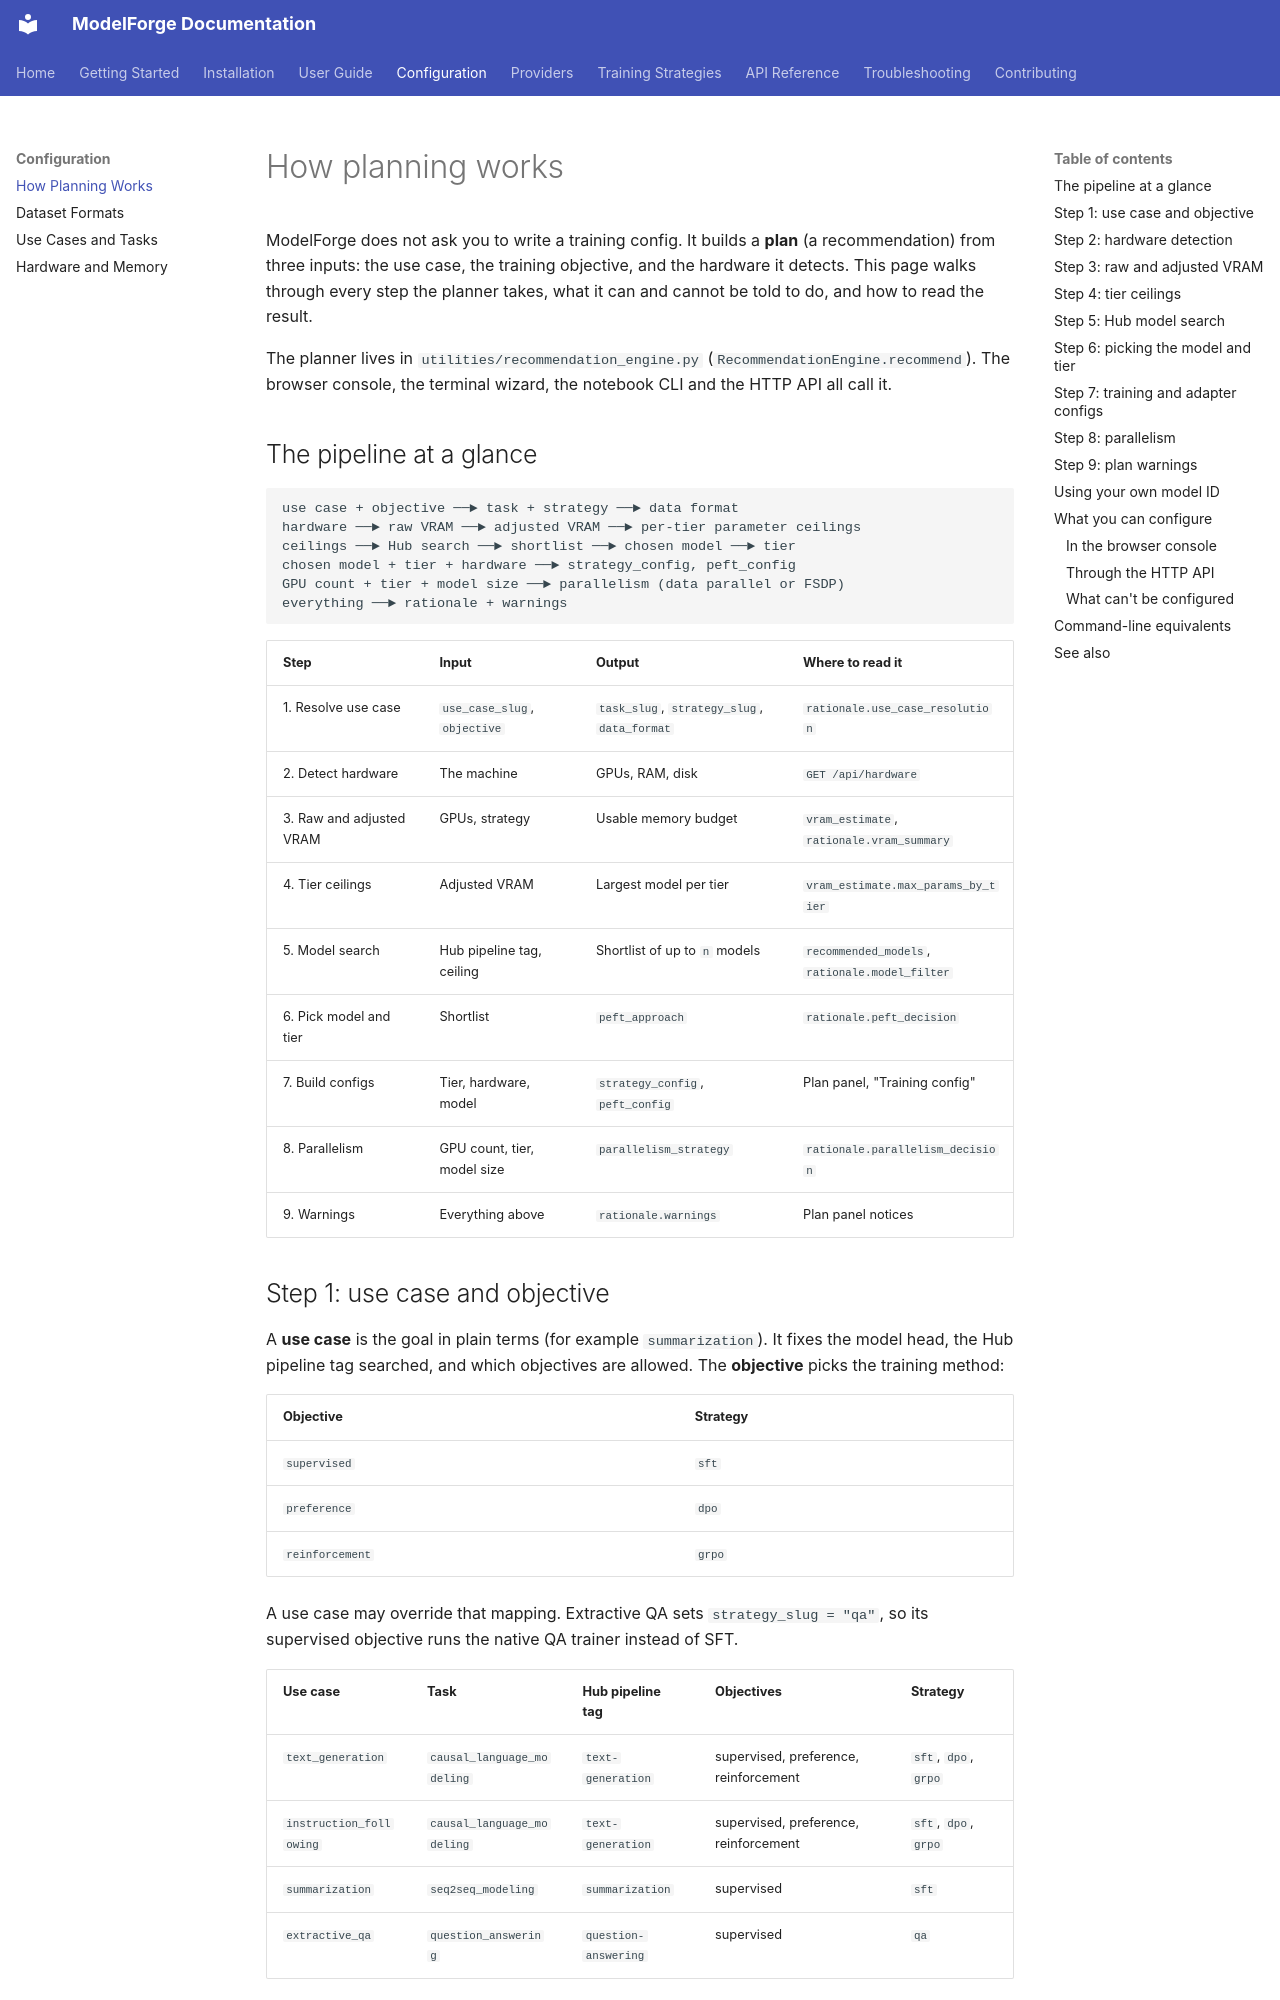

repository: ForgeOpus/ModelForge · page: configuration/configuration-guide/index.html · generator: mkdocs

# How planning works

ModelForge does not ask you to write a training config. It builds a **plan** (a recommendation) from three inputs: the use case, the training objective, and the hardware it detects. This page walks through every step the planner takes, what it can and cannot be told to do, and how to read the result.

The planner lives in `utilities/recommendation_engine.py` (`RecommendationEngine.recommend`). The browser console, the terminal wizard, the notebook CLI and the HTTP API all call it.

## The pipeline at a glance

```text
use case + objective ──► task + strategy ──► data format
hardware ──► raw VRAM ──► adjusted VRAM ──► per-tier parameter ceilings
ceilings ──► Hub search ──► shortlist ──► chosen model ──► tier
chosen model + tier + hardware ──► strategy_config, peft_config
GPU count + tier + model size ──► parallelism (data parallel or FSDP)
everything ──► rationale + warnings
```

| Step | Input | Output | Where to read it |
|---|---|---|---|
| 1. Resolve use case | `use_case_slug`, `objective` | `task_slug`, `strategy_slug`, `data_format` | `rationale.use_case_resolution` |
| 2. Detect hardware | The machine | GPUs, RAM, disk | `GET /api/hardware` |
| 3. Raw and adjusted VRAM | GPUs, strategy | Usable memory budget | `vram_estimate`, `rationale.vram_summary` |
| 4. Tier ceilings | Adjusted VRAM | Largest model per tier | `vram_estimate.max_params_by_tier` |
| 5. Model search | Hub pipeline tag, ceiling | Shortlist of up to `n` models | `recommended_models`, `rationale.model_filter` |
| 6. Pick model and tier | Shortlist | `peft_approach` | `rationale.peft_decision` |
| 7. Build configs | Tier, hardware, model | `strategy_config`, `peft_config` | Plan panel, "Training config" |
| 8. Parallelism | GPU count, tier, model size | `parallelism_strategy` | `rationale.parallelism_decision` |
| 9. Warnings | Everything above | `rationale.warnings` | Plan panel notices |
